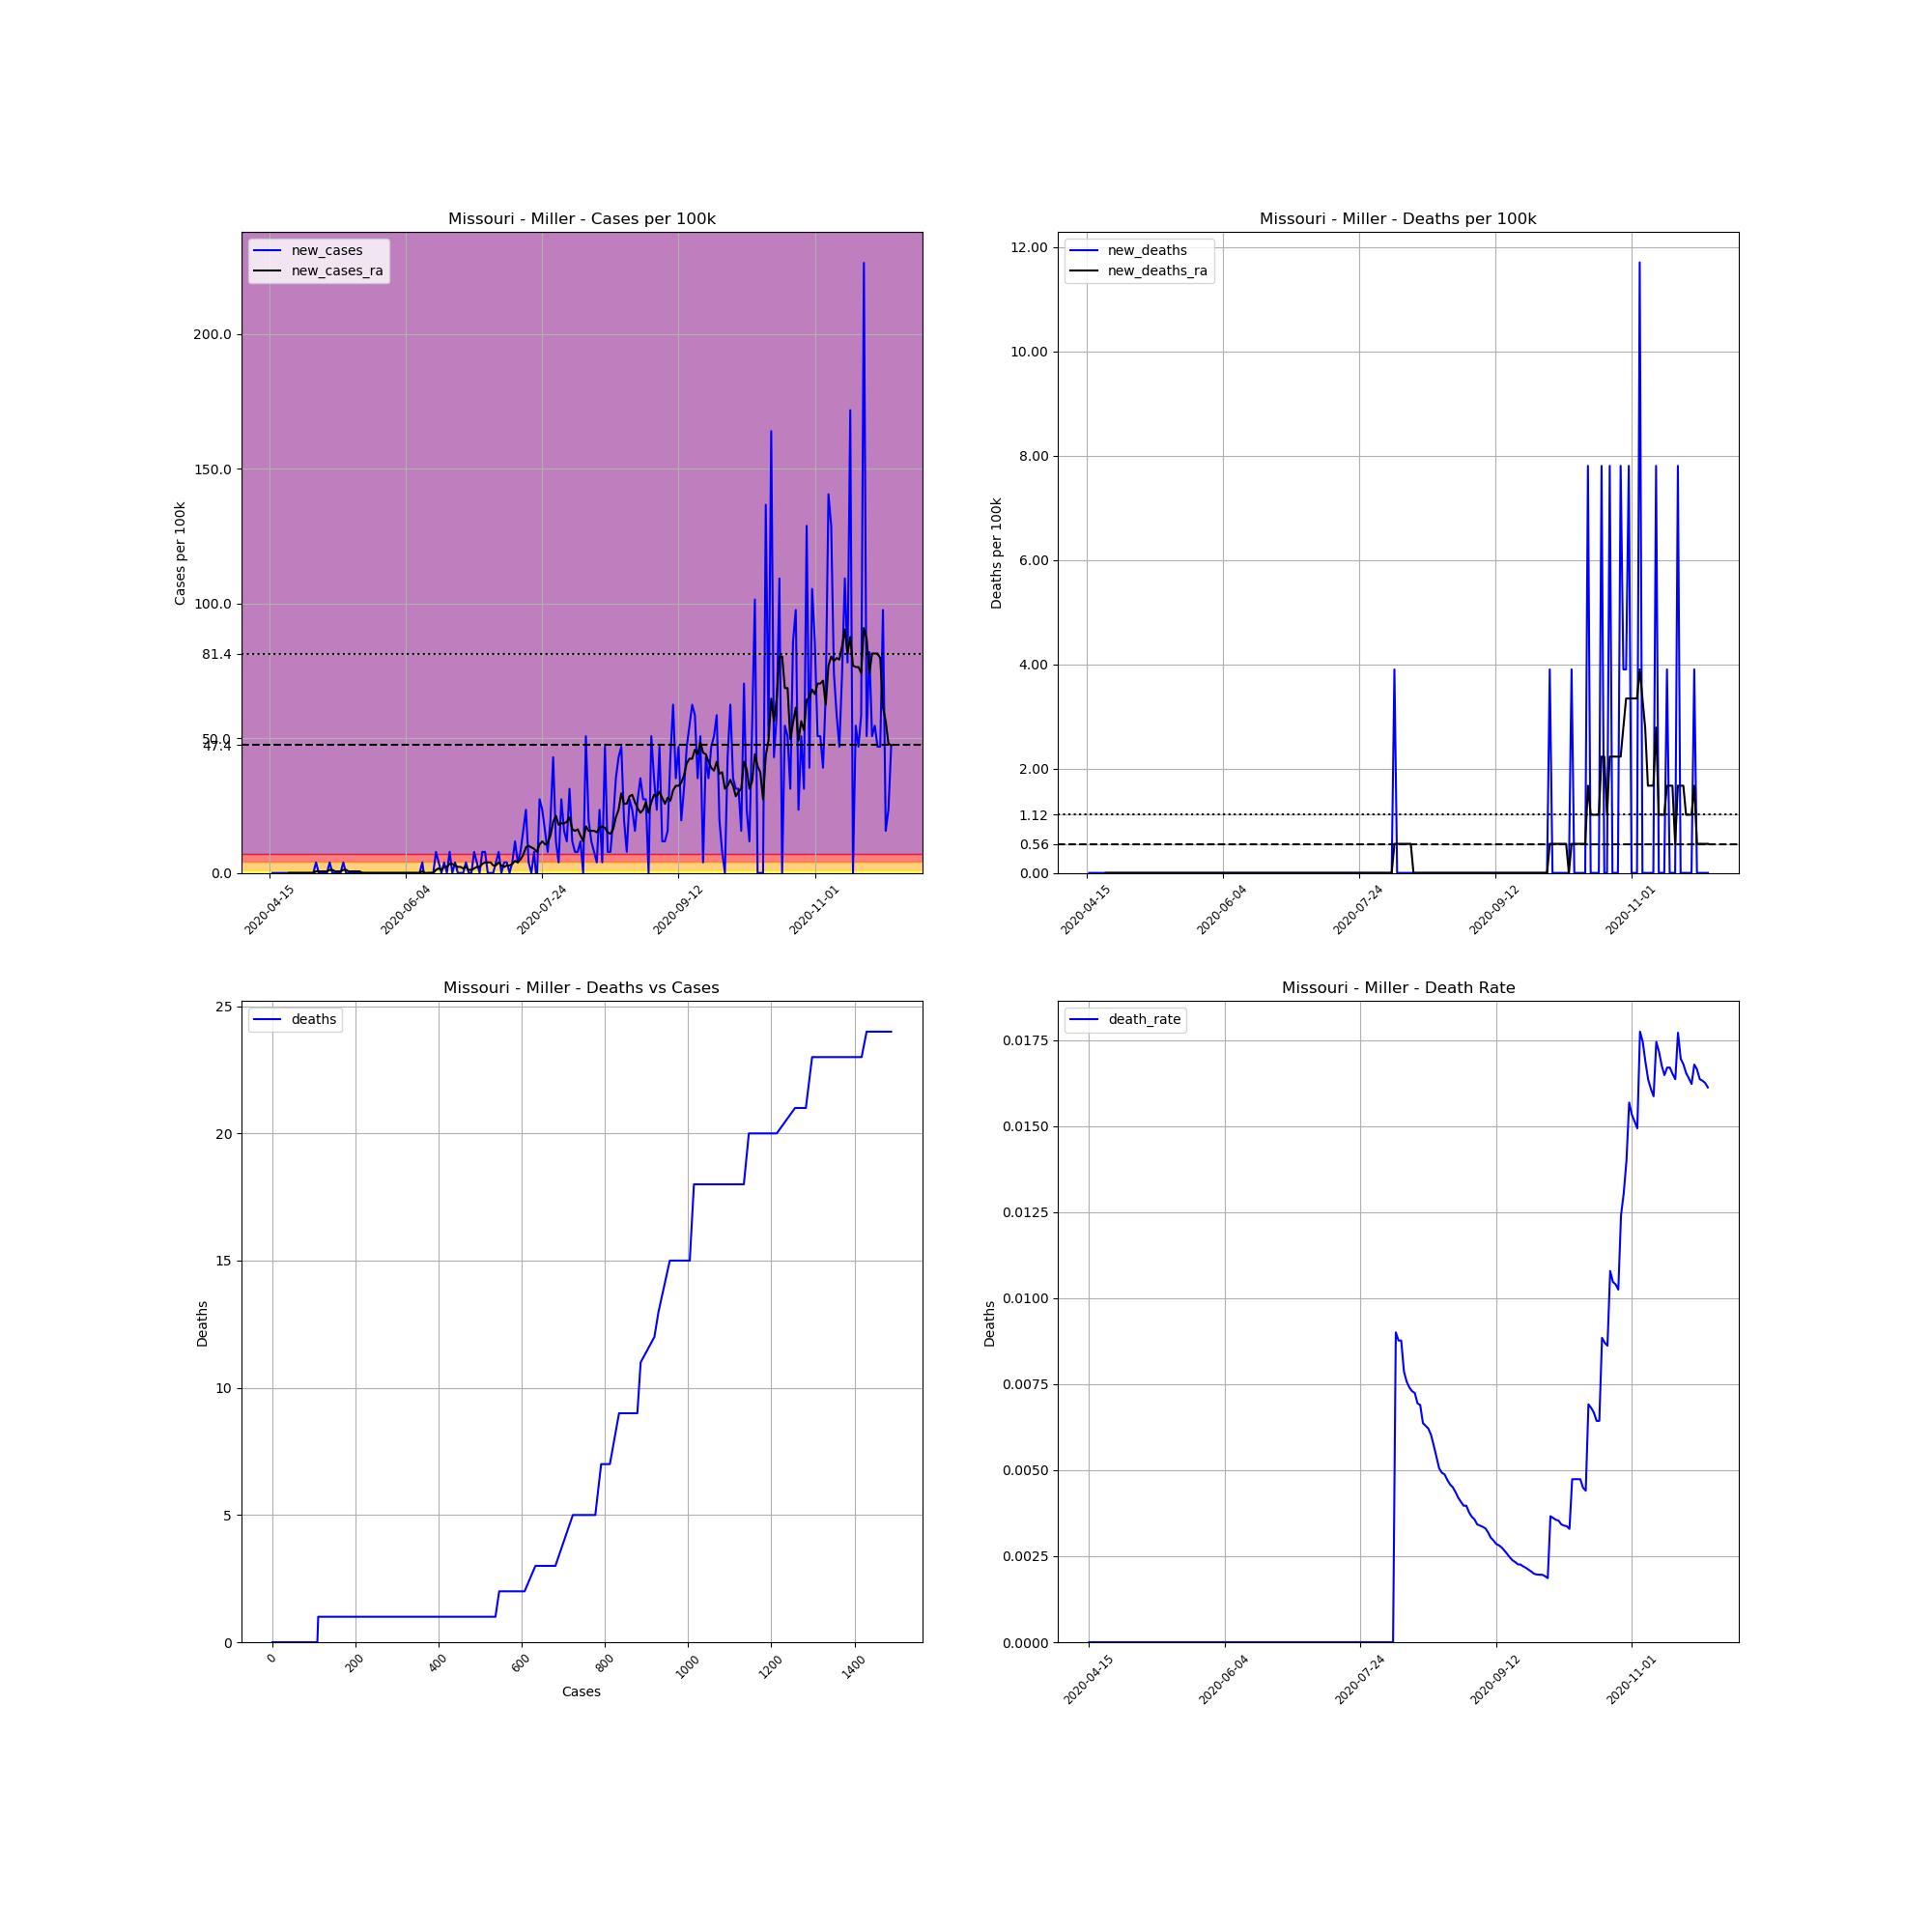

The table this chart was drawn from, first rows:
, date, county, state, fips, cases, deaths, COUNTY, STNAME, CTYNAME, POPESTIMATE2019, cases_per_100k, deaths_per_100k, death_rate, new_cases, new_deaths, new_cases_ra, new_deaths_ra
671795, 2020-04-15, Miller, Missouri, 29131, 1, 0.0, 131, Missouri, Miller, 25619, 3.903, 0.0, 0.0, , , , 
671796, 2020-04-16, Miller, Missouri, 29131, 1, 0.0, 131, Missouri, Miller, 25619, 3.903, 0.0, 0.0, 0.0, 0.0, , 
671797, 2020-04-17, Miller, Missouri, 29131, 1, 0.0, 131, Missouri, Miller, 25619, 3.903, 0.0, 0.0, 0.0, 0.0, , 
671798, 2020-04-18, Miller, Missouri, 29131, 1, 0.0, 131, Missouri, Miller, 25619, 3.903, 0.0, 0.0, 0.0, 0.0, , 
671799, 2020-04-19, Miller, Missouri, 29131, 1, 0.0, 131, Missouri, Miller, 25619, 3.903, 0.0, 0.0, 0.0, 0.0, , 
671800, 2020-04-20, Miller, Missouri, 29131, 1, 0.0, 131, Missouri, Miller, 25619, 3.903, 0.0, 0.0, 0.0, 0.0, , 
671801, 2020-04-21, Miller, Missouri, 29131, 1, 0.0, 131, Missouri, Miller, 25619, 3.903, 0.0, 0.0, 0.0, 0.0, , 
671802, 2020-04-22, Miller, Missouri, 29131, 1, 0.0, 131, Missouri, Miller, 25619, 3.903, 0.0, 0.0, 0.0, 0.0, 0.0, 0.0
671803, 2020-04-23, Miller, Missouri, 29131, 1, 0.0, 131, Missouri, Miller, 25619, 3.903, 0.0, 0.0, 0.0, 0.0, 0.0, 0.0
671804, 2020-04-24, Miller, Missouri, 29131, 1, 0.0, 131, Missouri, Miller, 25619, 3.903, 0.0, 0.0, 0.0, 0.0, 0.0, 0.0
671805, 2020-04-25, Miller, Missouri, 29131, 1, 0.0, 131, Missouri, Miller, 25619, 3.903, 0.0, 0.0, 0.0, 0.0, 0.0, 0.0
671806, 2020-04-26, Miller, Missouri, 29131, 1, 0.0, 131, Missouri, Miller, 25619, 3.903, 0.0, 0.0, 0.0, 0.0, 0.0, 0.0
671807, 2020-04-27, Miller, Missouri, 29131, 1, 0.0, 131, Missouri, Miller, 25619, 3.903, 0.0, 0.0, 0.0, 0.0, 0.0, 0.0
671808, 2020-04-28, Miller, Missouri, 29131, 1, 0.0, 131, Missouri, Miller, 25619, 3.903, 0.0, 0.0, 0.0, 0.0, 0.0, 0.0
671809, 2020-04-29, Miller, Missouri, 29131, 1, 0.0, 131, Missouri, Miller, 25619, 3.903, 0.0, 0.0, 0.0, 0.0, 0.0, 0.0
671810, 2020-04-30, Miller, Missouri, 29131, 1, 0.0, 131, Missouri, Miller, 25619, 3.903, 0.0, 0.0, 0.0, 0.0, 0.0, 0.0
671811, 2020-05-01, Miller, Missouri, 29131, 1, 0.0, 131, Missouri, Miller, 25619, 3.903, 0.0, 0.0, 0.0, 0.0, 0.0, 0.0
671812, 2020-05-02, Miller, Missouri, 29131, 2, 0.0, 131, Missouri, Miller, 25619, 7.807, 0.0, 0.0, 3.903, 0.0, 0.5576, 0.0
671813, 2020-05-03, Miller, Missouri, 29131, 2, 0.0, 131, Missouri, Miller, 25619, 7.807, 0.0, 0.0, 0.0, 0.0, 0.5576, 0.0
671814, 2020-05-04, Miller, Missouri, 29131, 2, 0.0, 131, Missouri, Miller, 25619, 7.807, 0.0, 0.0, 0.0, 0.0, 0.5576, 0.0
671815, 2020-05-05, Miller, Missouri, 29131, 2, 0.0, 131, Missouri, Miller, 25619, 7.807, 0.0, 0.0, 0.0, 0.0, 0.5576, 0.0
671816, 2020-05-06, Miller, Missouri, 29131, 2, 0.0, 131, Missouri, Miller, 25619, 7.807, 0.0, 0.0, 0.0, 0.0, 0.5576, 0.0
671817, 2020-05-07, Miller, Missouri, 29131, 3, 0.0, 131, Missouri, Miller, 25619, 11.71, 0.0, 0.0, 3.903, 0.0, 1.115, 0.0
671818, 2020-05-08, Miller, Missouri, 29131, 3, 0.0, 131, Missouri, Miller, 25619, 11.71, 0.0, 0.0, 0.0, 0.0, 1.115, 0.0
671819, 2020-05-09, Miller, Missouri, 29131, 3, 0.0, 131, Missouri, Miller, 25619, 11.71, 0.0, 0.0, 0.0, 0.0, 0.5576, 0.0
671820, 2020-05-10, Miller, Missouri, 29131, 3, 0.0, 131, Missouri, Miller, 25619, 11.71, 0.0, 0.0, 0.0, 0.0, 0.5576, 0.0
671821, 2020-05-11, Miller, Missouri, 29131, 3, 0.0, 131, Missouri, Miller, 25619, 11.71, 0.0, 0.0, 0.0, 0.0, 0.5576, 0.0
671822, 2020-05-12, Miller, Missouri, 29131, 4, 0.0, 131, Missouri, Miller, 25619, 15.61, 0.0, 0.0, 3.903, 0.0, 1.115, 0.0
671823, 2020-05-13, Miller, Missouri, 29131, 4, 0.0, 131, Missouri, Miller, 25619, 15.61, 0.0, 0.0, 0.0, 0.0, 1.115, 0.0
671824, 2020-05-14, Miller, Missouri, 29131, 4, 0.0, 131, Missouri, Miller, 25619, 15.61, 0.0, 0.0, 0.0, 0.0, 0.5576, 0.0
671825, 2020-05-15, Miller, Missouri, 29131, 4, 0.0, 131, Missouri, Miller, 25619, 15.61, 0.0, 0.0, 0.0, 0.0, 0.5576, 0.0
671826, 2020-05-16, Miller, Missouri, 29131, 4, 0.0, 131, Missouri, Miller, 25619, 15.61, 0.0, 0.0, 0.0, 0.0, 0.5576, 0.0
671827, 2020-05-17, Miller, Missouri, 29131, 4, 0.0, 131, Missouri, Miller, 25619, 15.61, 0.0, 0.0, 0.0, 0.0, 0.5576, 0.0
671828, 2020-05-18, Miller, Missouri, 29131, 4, 0.0, 131, Missouri, Miller, 25619, 15.61, 0.0, 0.0, 0.0, 0.0, 0.5576, 0.0
671829, 2020-05-19, Miller, Missouri, 29131, 4, 0.0, 131, Missouri, Miller, 25619, 15.61, 0.0, 0.0, 0.0, 0.0, 0.0, 0.0
671830, 2020-05-20, Miller, Missouri, 29131, 4, 0.0, 131, Missouri, Miller, 25619, 15.61, 0.0, 0.0, 0.0, 0.0, 0.0, 0.0
671831, 2020-05-21, Miller, Missouri, 29131, 4, 0.0, 131, Missouri, Miller, 25619, 15.61, 0.0, 0.0, 0.0, 0.0, 0.0, 0.0
671832, 2020-05-22, Miller, Missouri, 29131, 4, 0.0, 131, Missouri, Miller, 25619, 15.61, 0.0, 0.0, 0.0, 0.0, 0.0, 0.0
671833, 2020-05-23, Miller, Missouri, 29131, 4, 0.0, 131, Missouri, Miller, 25619, 15.61, 0.0, 0.0, 0.0, 0.0, 0.0, 0.0
671834, 2020-05-24, Miller, Missouri, 29131, 4, 0.0, 131, Missouri, Miller, 25619, 15.61, 0.0, 0.0, 0.0, 0.0, 0.0, 0.0
671835, 2020-05-25, Miller, Missouri, 29131, 4, 0.0, 131, Missouri, Miller, 25619, 15.61, 0.0, 0.0, 0.0, 0.0, 0.0, 0.0
671836, 2020-05-26, Miller, Missouri, 29131, 4, 0.0, 131, Missouri, Miller, 25619, 15.61, 0.0, 0.0, 0.0, 0.0, 0.0, 0.0
671837, 2020-05-27, Miller, Missouri, 29131, 4, 0.0, 131, Missouri, Miller, 25619, 15.61, 0.0, 0.0, 0.0, 0.0, 0.0, 0.0
671838, 2020-05-28, Miller, Missouri, 29131, 4, 0.0, 131, Missouri, Miller, 25619, 15.61, 0.0, 0.0, 0.0, 0.0, 0.0, 0.0
671839, 2020-05-29, Miller, Missouri, 29131, 4, 0.0, 131, Missouri, Miller, 25619, 15.61, 0.0, 0.0, 0.0, 0.0, 0.0, 0.0
671840, 2020-05-30, Miller, Missouri, 29131, 4, 0.0, 131, Missouri, Miller, 25619, 15.61, 0.0, 0.0, 0.0, 0.0, 0.0, 0.0
671841, 2020-05-31, Miller, Missouri, 29131, 4, 0.0, 131, Missouri, Miller, 25619, 15.61, 0.0, 0.0, 0.0, 0.0, 0.0, 0.0
671842, 2020-06-01, Miller, Missouri, 29131, 4, 0.0, 131, Missouri, Miller, 25619, 15.61, 0.0, 0.0, 0.0, 0.0, 0.0, 0.0
671843, 2020-06-02, Miller, Missouri, 29131, 4, 0.0, 131, Missouri, Miller, 25619, 15.61, 0.0, 0.0, 0.0, 0.0, 0.0, 0.0
671844, 2020-06-03, Miller, Missouri, 29131, 4, 0.0, 131, Missouri, Miller, 25619, 15.61, 0.0, 0.0, 0.0, 0.0, 0.0, 0.0
671845, 2020-06-04, Miller, Missouri, 29131, 4, 0.0, 131, Missouri, Miller, 25619, 15.61, 0.0, 0.0, 0.0, 0.0, 0.0, 0.0
671846, 2020-06-05, Miller, Missouri, 29131, 4, 0.0, 131, Missouri, Miller, 25619, 15.61, 0.0, 0.0, 0.0, 0.0, 0.0, 0.0
671847, 2020-06-06, Miller, Missouri, 29131, 4, 0.0, 131, Missouri, Miller, 25619, 15.61, 0.0, 0.0, 0.0, 0.0, 0.0, 0.0
671848, 2020-06-07, Miller, Missouri, 29131, 4, 0.0, 131, Missouri, Miller, 25619, 15.61, 0.0, 0.0, 0.0, 0.0, 0.0, 0.0
671849, 2020-06-08, Miller, Missouri, 29131, 4, 0.0, 131, Missouri, Miller, 25619, 15.61, 0.0, 0.0, 0.0, 0.0, 0.0, 0.0
671850, 2020-06-09, Miller, Missouri, 29131, 4, 0.0, 131, Missouri, Miller, 25619, 15.61, 0.0, 0.0, 0.0, 0.0, 0.0, 0.0
671851, 2020-06-10, Miller, Missouri, 29131, 5, 0.0, 131, Missouri, Miller, 25619, 19.52, 0.0, 0.0, 3.903, 0.0, 0.5576, 0.0
671852, 2020-06-11, Miller, Missouri, 29131, 4, 0.0, 131, Missouri, Miller, 25619, 15.61, 0.0, 0.0, -3.903, 0.0, 0.0, 0.0
671853, 2020-06-12, Miller, Missouri, 29131, 4, 0.0, 131, Missouri, Miller, 25619, 15.61, 0.0, 0.0, 0.0, 0.0, 0.0, 0.0
671854, 2020-06-13, Miller, Missouri, 29131, 4, 0.0, 131, Missouri, Miller, 25619, 15.61, 0.0, 0.0, 0.0, 0.0, 0.0, 0.0
... 169 more rows
